The GitHub repository James7803/CS-4641-Group-130 contains a labelled image folder "dataset" with 4 categories: glioma, meningioma, no tumor, pituitary tumor. Examples follow, each with its label.

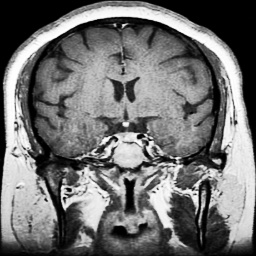
Label: pituitary tumor

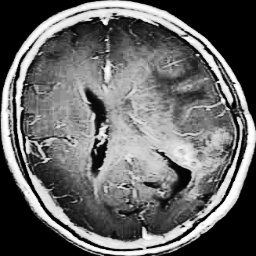
Label: glioma

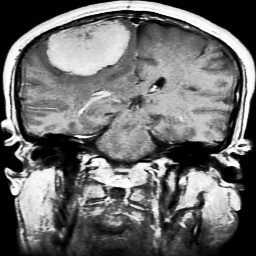
Label: meningioma

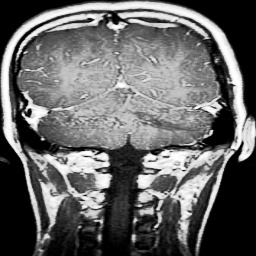
Label: glioma

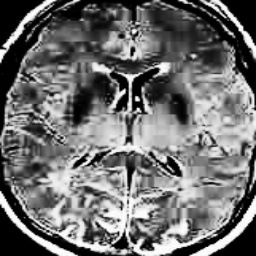
Label: no tumor

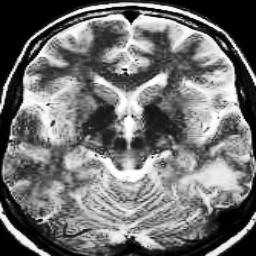
Label: no tumor
